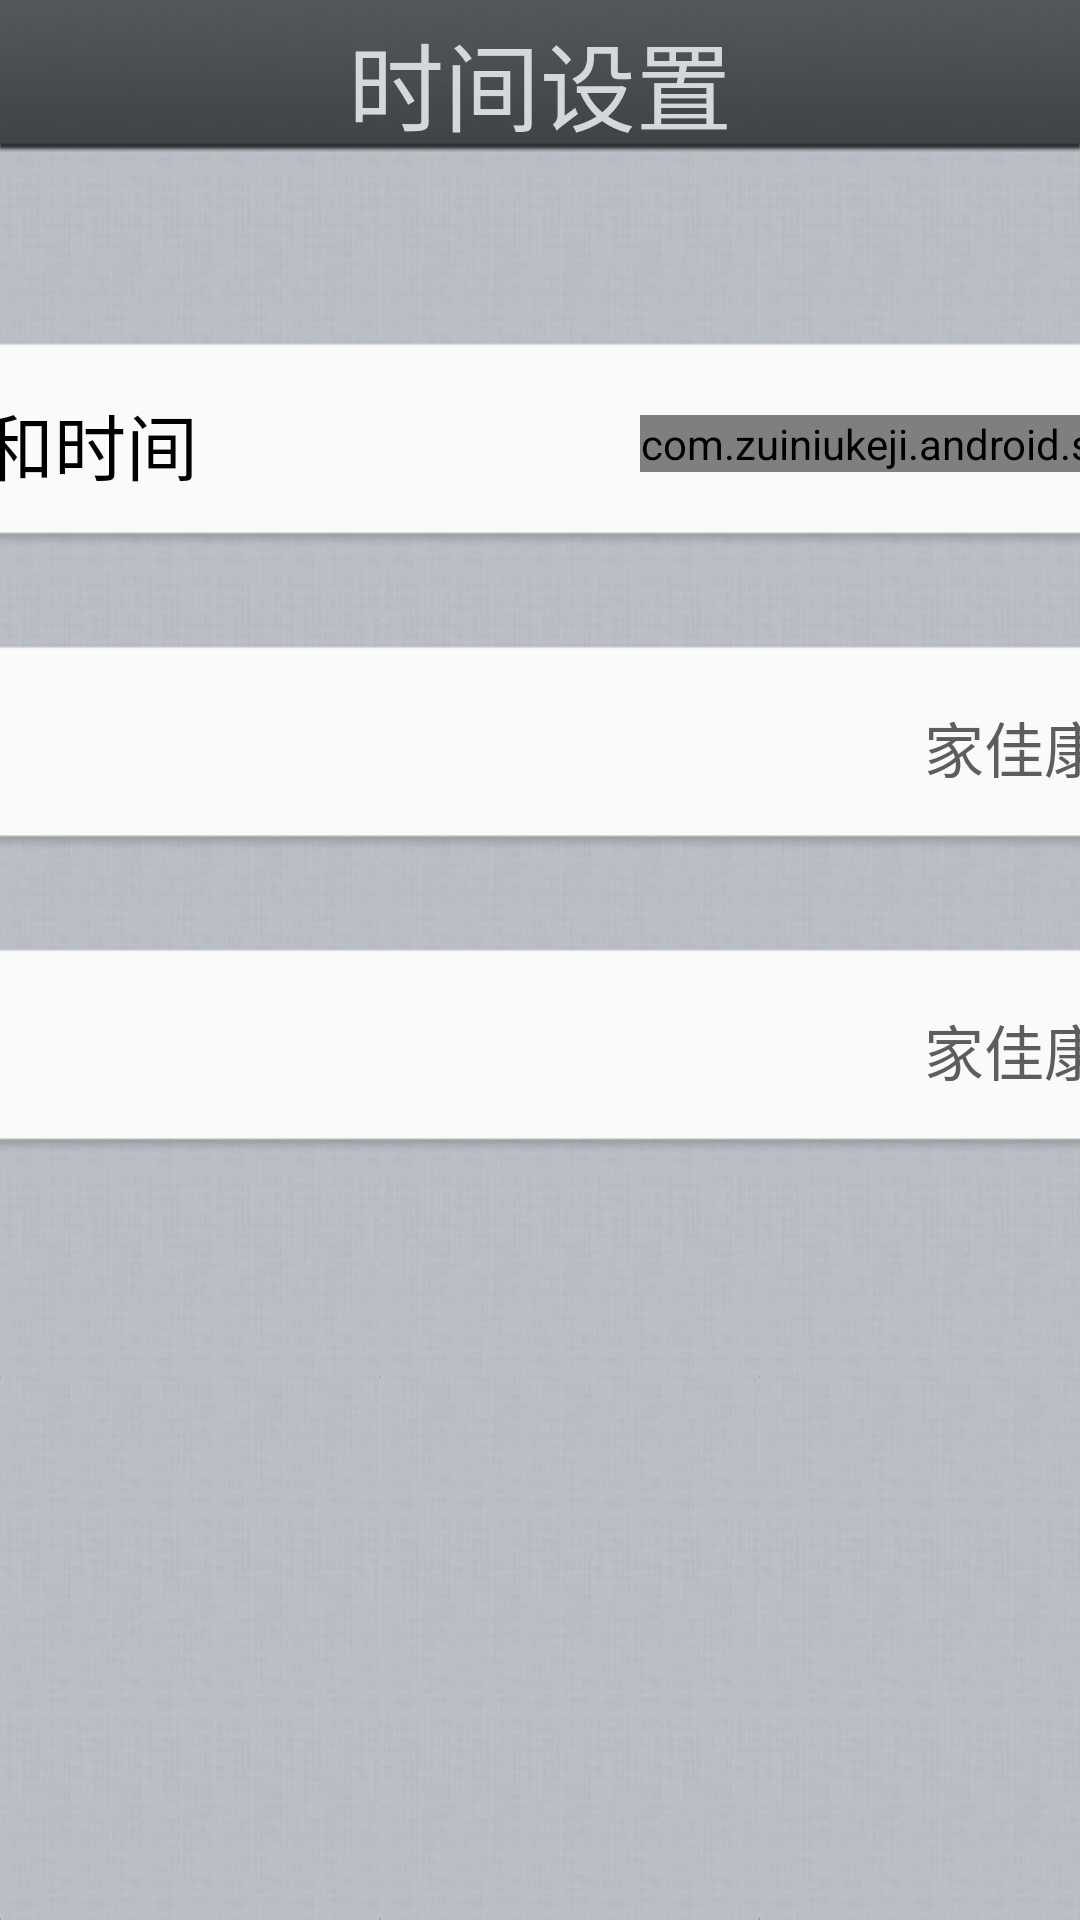

Android layout source for this screen:
<!-- AndroidManifest.xml: application theme AppTheme -->
<!-- res/layout/activity_date_time_setting.xml -->
<LinearLayout xmlns:android="http://schemas.android.com/apk/res/android"
    xmlns:tools="http://schemas.android.com/tools"
    android:layout_width="match_parent"
    android:layout_height="match_parent"
    android:background="@drawable/setting_bg"
    android:orientation="vertical" >

    <RelativeLayout
        android:layout_width="match_parent"
        android:layout_height="55dp" >

        <TextView
            android:id="@+id/activity_title"
            android:layout_width="wrap_content"
            android:layout_height="55dp"
            android:gravity="center_vertical"
            android:layout_centerInParent="true"
            android:text="时间设置"
            android:textColor="#d5d7dc"
            android:textSize="32dp" />
    </RelativeLayout>
    
    
    <RelativeLayout
        android:layout_width="736dp"
	     android:layout_height="70dp"
	     android:layout_gravity="center_horizontal"
	     android:background="@drawable/selector_textview_bg"
	     android:layout_marginTop="58dp" >
        <TextView
	        android:layout_width="700dp"
	        android:layout_height="wrap_content"
	        android:text="自动确定日期和时间"
	        android:layout_marginLeft="38dp"
	        android:textColor="#000000"
	        android:layout_alignParentLeft="true"
	        android:layout_centerVertical="true"
	    	android:textSize="24dp" />
        <com.zuiniukeji.android.setting.widget.SlideToggle
		     android:id="@+id/date_toggle"
		     android:layout_alignParentRight="true"
		     android:layout_centerVertical="true"
		     android:layout_marginRight="26dp"
			 android:layout_width="wrap_content"
			 android:layout_height="wrap_content" />
    </RelativeLayout>
    
    
    
	<RelativeLayout
	    android:id="@+id/rl_time"
	     android:layout_width="736dp"
	     android:layout_height="70dp"
	     android:layout_gravity="center_horizontal"
	     android:background="@drawable/selector_textview_bg"
	     android:layout_marginTop="31dp" >
	    <TextView
	        android:id="@+id/tv_time"
	        android:layout_width="wrap_content"
	        android:layout_height="wrap_content"
	        android:text="时间设置"
	        android:layout_marginLeft="38dp"
	        android:textColor="#000000"
	        android:layout_alignParentLeft="true"
	        android:layout_centerVertical="true"
	    	android:textSize="24dp" />
	    <TextView
		        android:id="@+id/tv_mytime"
		        android:layout_width="wrap_content"
		        android:layout_height="wrap_content"
		        android:text="家佳康家庭智能电脑"
		        android:layout_centerVertical="true" 
		        android:layout_toLeftOf="@+id/iv_time"
		        android:textColor="#ff5d5d5d"
		    	android:textSize="20dp" />
	    <ImageView 
	        android:id="@+id/iv_time"
	        android:layout_width="wrap_content"
	        android:layout_height="wrap_content"
	        android:layout_centerVertical="true"
	        android:layout_alignParentRight="true"
	        android:src="@drawable/selector_next_bg" />
	</RelativeLayout>
	
	
	<RelativeLayout
	    android:id="@+id/rl_date"
	     android:layout_width="736dp"
	     android:layout_height="70dp"
	     android:layout_gravity="center_horizontal"
	     android:background="@drawable/selector_textview_bg"
	     android:layout_marginTop="31dp" >
	    <TextView
	        android:id="@+id/tv_date"
	        android:layout_width="wrap_content"
	        android:layout_height="wrap_content"
	        android:text="日期设置"
	        android:layout_marginLeft="38dp"
	        android:textColor="#000000"
	        android:layout_alignParentLeft="true"
	        android:layout_centerVertical="true"
	    	android:textSize="24dp"  />
	     <TextView
		        android:id="@+id/tv_mydate"
		        android:layout_width="wrap_content"
		        android:layout_height="wrap_content"
		        android:text="家佳康家庭智能电脑"
		        android:layout_centerVertical="true" 
		        android:layout_toLeftOf="@+id/iv_date"
		        android:textColor="#ff5d5d5d"
		    	android:textSize="20dp" />
	    <ImageView 
	        android:id="@+id/iv_date"
	        android:layout_width="wrap_content"
	        android:layout_height="wrap_content"
	        android:layout_centerVertical="true"
	        android:layout_alignParentRight="true"
	        android:src="@drawable/selector_next_bg" />
	</RelativeLayout>
	
</LinearLayout>
<!-- resources referenced by this layout -->
<resources>
  <!-- drawable selector_next_bg (drawable) -->
  <?xml version="1.0" encoding="utf-8"?>
  <selector xmlns:android="http://schemas.android.com/apk/res/android" >
      <item android:state_pressed="true" android:drawable="@drawable/next_press"/>
      <item android:drawable="@drawable/next"/>
  </selector>
  <!-- drawable selector_textview_bg (drawable) -->
  <?xml version="1.0" encoding="utf-8"?>
  <selector xmlns:android="http://schemas.android.com/apk/res/android" >
      <item android:state_pressed="true" android:drawable="@drawable/textview_bg_pressed"/>
      <item android:drawable="@drawable/textview_bg"/>
  </selector>
  <!-- drawable setting_bg: png bitmap (drawable-mdpi, 328138 bytes) -->
  <style name="AppTheme" parent="AppBaseTheme">
          
      </style>
  <!-- drawable next_press: png bitmap (drawable-mdpi, 2958 bytes) -->
  <!-- drawable next: png bitmap (drawable-mdpi, 1754 bytes) -->
  <!-- drawable textview_bg_pressed: png bitmap (drawable-mdpi, 1530 bytes) -->
  <!-- drawable textview_bg: png bitmap (drawable-mdpi, 2257 bytes) -->
  <style name="AppBaseTheme" parent="android:Theme.Light">
          
      </style>
</resources>
